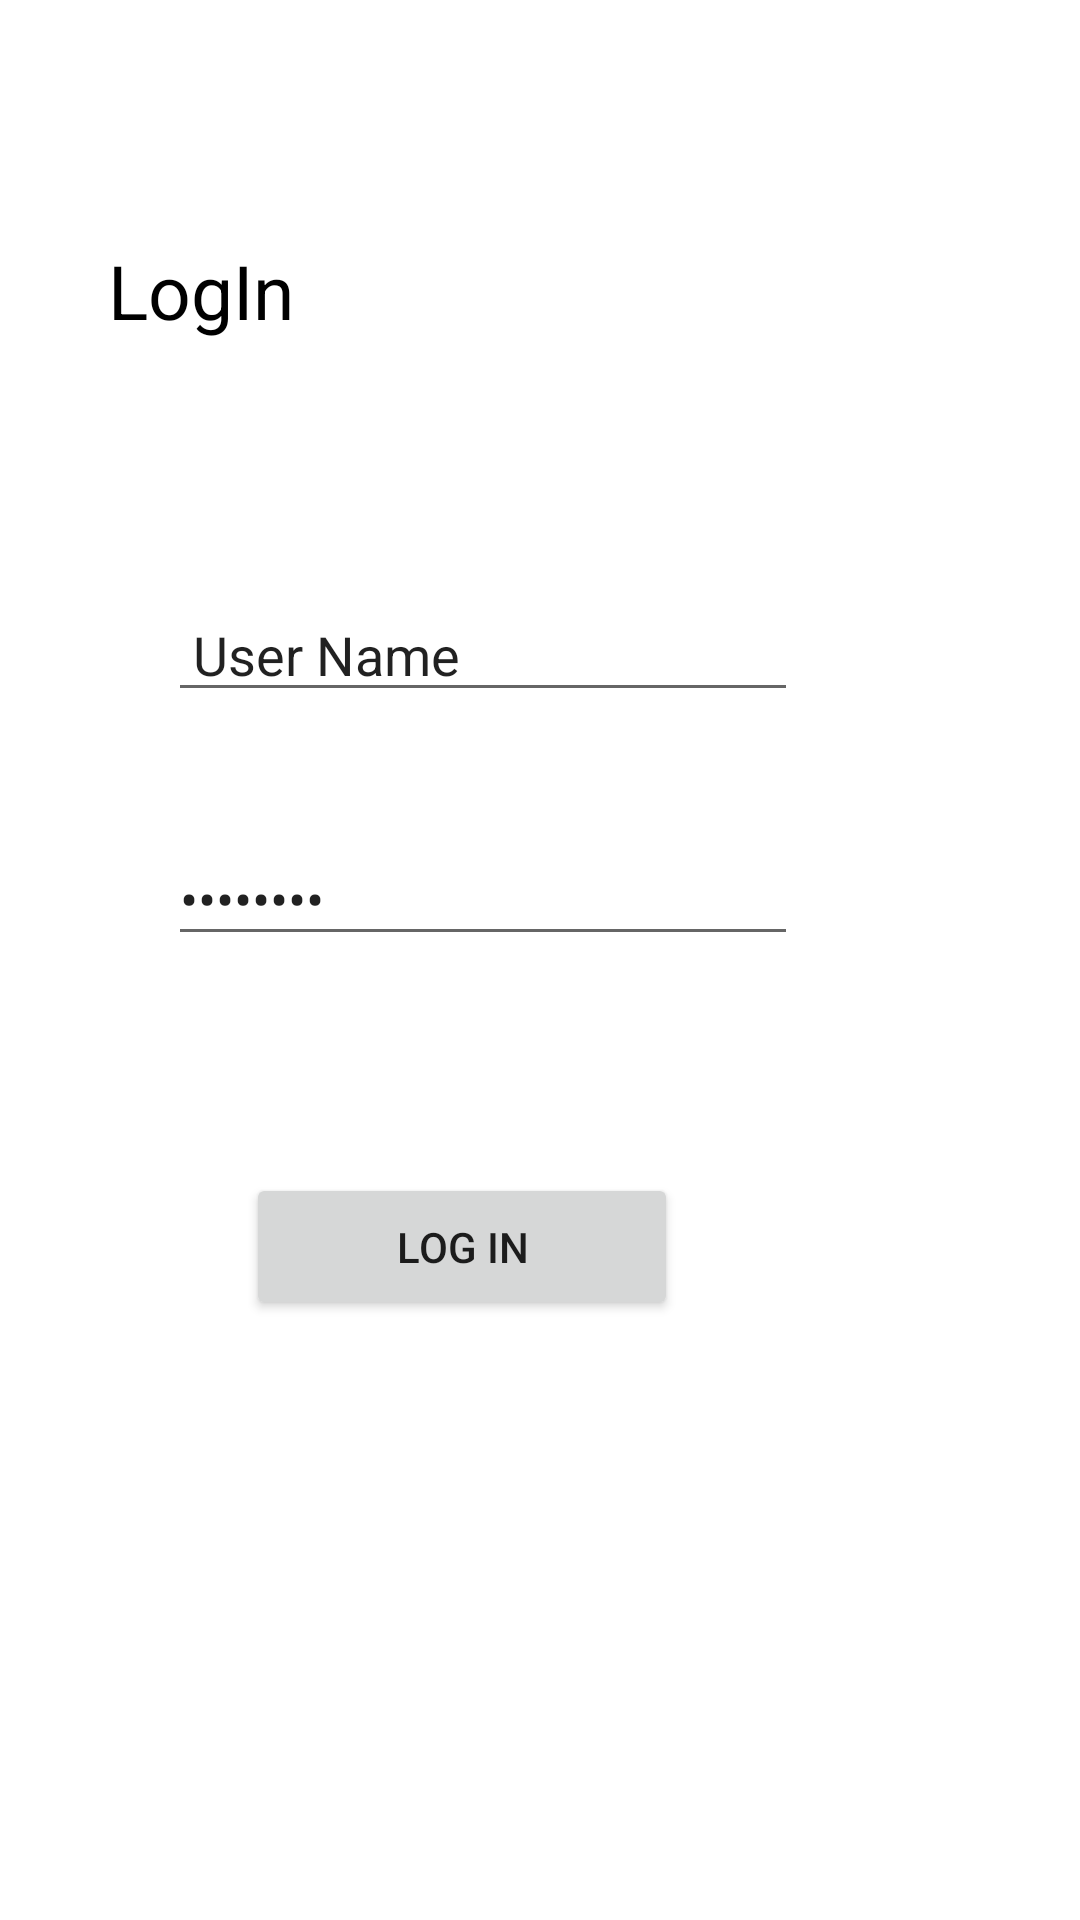

Layout XML and referenced resources for this Android screen:
<!-- AndroidManifest.xml: application theme Theme.HomeSTAR -->
<!-- res/layout/activity_log_in.xml -->
<?xml version="1.0" encoding="utf-8"?>
<androidx.constraintlayout.widget.ConstraintLayout xmlns:android="http://schemas.android.com/apk/res/android"
    xmlns:app="http://schemas.android.com/apk/res-auto"
    xmlns:tools="http://schemas.android.com/tools"
    android:layout_width="match_parent"
    android:layout_height="match_parent"
    tools:context=".LogInActivity">

    <TextView
        android:id="@+id/textView"
        android:layout_width="164dp"
        android:layout_height="39dp"
        android:layout_marginStart="73dp"
        android:layout_marginTop="59dp"
        android:layout_marginEnd="174dp"
        android:layout_marginBottom="633dp"
        android:text="Doctor"
        android:textColor="@color/black"
        android:textSize="30dp"
        android:textStyle="bold"
        app:layout_constraintBottom_toBottomOf="parent"
        app:layout_constraintEnd_toEndOf="parent"
        app:layout_constraintHorizontal_bias="1.0"
        app:layout_constraintStart_toStartOf="parent"
        app:layout_constraintTop_toTopOf="parent"
        app:layout_constraintVertical_bias="0.0" />

    <TextView
        android:id="@+id/textView2"
        android:layout_width="164dp"
        android:layout_height="39dp"
        android:layout_marginStart="36dp"
        android:layout_marginTop="60dp"
        android:text="LogIn"
        android:textColor="@color/black"
        android:textSize="25dp"
        app:layout_constraintStart_toStartOf="parent"
        app:layout_constraintTop_toBottomOf="@+id/textView" />

    <EditText
        android:id="@+id/editTextTextPersonName"
        android:layout_width="wrap_content"
        android:layout_height="wrap_content"
        android:layout_marginStart="56dp"
        android:layout_marginTop="77dp"
        android:ems="10"
        android:inputType="textPersonName"
        android:text=" User Name"
        app:layout_constraintStart_toStartOf="parent"
        app:layout_constraintTop_toBottomOf="@+id/textView2" />

    <EditText
        android:id="@+id/editTextTextPassword"
        android:layout_width="wrap_content"
        android:layout_height="wrap_content"
        android:layout_marginStart="56dp"
        android:layout_marginTop="40dp"
        android:ems="10"
        android:inputType="textPassword"
        android:text="Password"
        app:layout_constraintStart_toStartOf="parent"
        app:layout_constraintTop_toBottomOf="@+id/editTextTextPersonName" />

    <Button
        android:id="@+id/button"
        android:layout_width="144dp"
        android:layout_height="49dp"
        android:layout_marginEnd="134dp"
        android:layout_marginBottom="200dp"
        android:text="Log In"
        app:layout_constraintBottom_toBottomOf="parent"
        app:layout_constraintEnd_toEndOf="parent" />
</androidx.constraintlayout.widget.ConstraintLayout>
<!-- resources referenced by this layout -->
<resources>
  <style name="Theme.HomeSTAR" parent="Theme.MaterialComponents.DayNight.DarkActionBar">
          
          <item name="colorPrimary">@color/purple_500</item>
          <item name="colorPrimaryVariant">@color/purple_700</item>
          <item name="colorOnPrimary">@color/white</item>
          
          <item name="colorSecondary">@color/teal_200</item>
          <item name="colorSecondaryVariant">@color/teal_700</item>
          <item name="colorOnSecondary">@color/black</item>
          
          <item name="android:statusBarColor" tools:targetApi="l">?attr/colorPrimaryVariant</item>
          
      </style>
  <!-- not gathered from this repository: default colours our renderer supplied (Android Studio template values) -->
  <color name="purple_500">#FF6200EE</color>
  <color name="purple_700">#FF3700B3</color>
  <color name="teal_200">#FF03DAC5</color>
  <color name="teal_700">#FF018786</color>
  <color name="black">#FF000000</color>
  <color name="white">#FFFFFFFF</color>
</resources>
